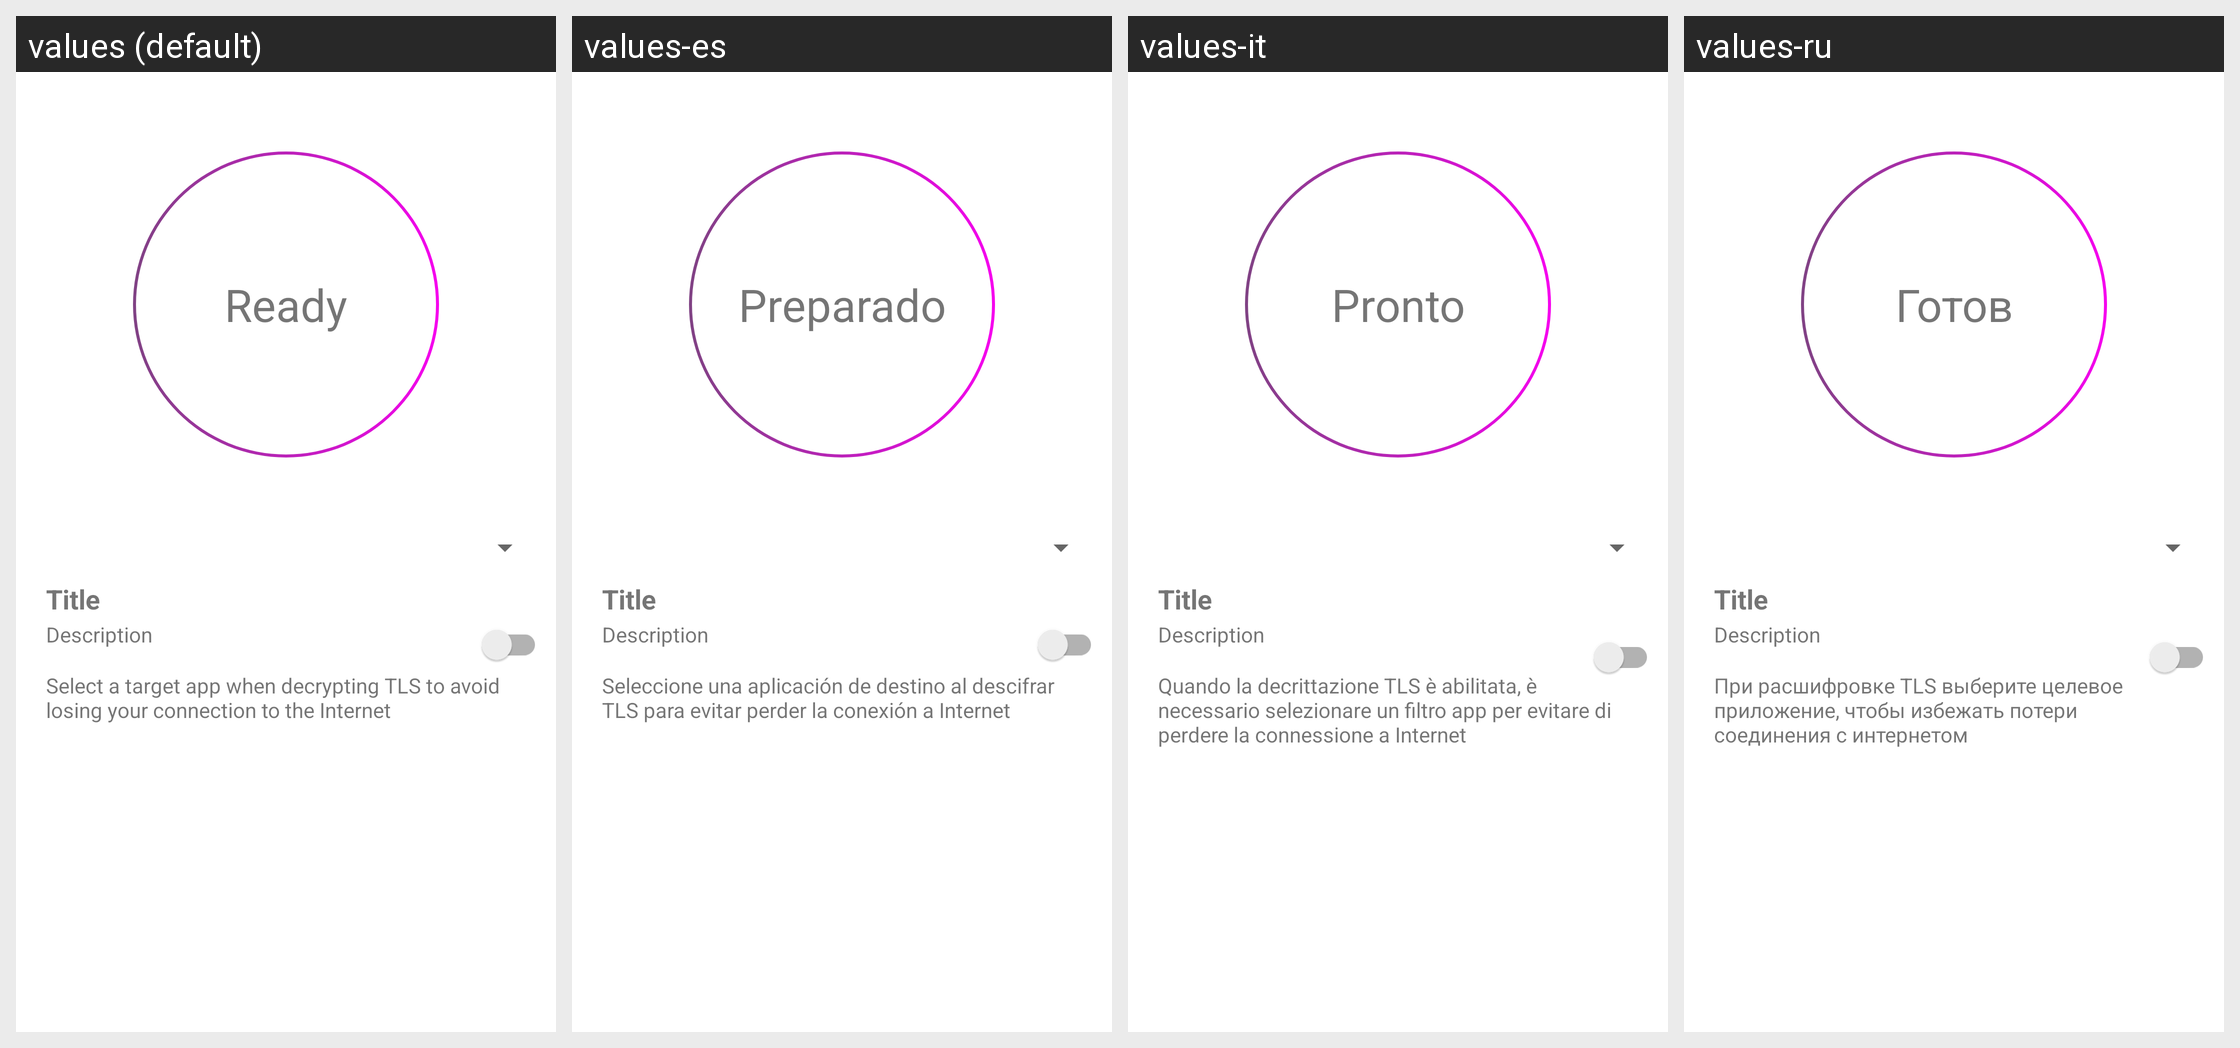

Here is an Android app screen in its default locale and in the app's own translations. Write out the translated-string differences for the strings that appear on this screen.
Android screen res/layout/status.xml rendered under 4 locales, left to right: values (default), values-es, values-it, values-ru. Device: Nexus 5 (rendered at 1080×1920; each locale shown at half size, 540×960, under a caption strip naming it); theme AppTheme.
Other locales in the repository, not shown: values-ar, values-de, values-fr, values-in, values-ja, values-ko, values-nb-rNO, values-pl, values-pt-rBR, values-tr, values-uk, values-zh-rCN.
Strings drawn on this screen, with the default value and each locale's value (text and hints the layout hard-codes, and strings that could not be matched under every locale, appear in the picture but are not listed):

ready
  values: Ready
  values-es: Preparado
  values-it: Pronto
  values-ru: Готов

decryption_no_filter_warn
  values: Select a target app when decrypting TLS to avoid losing your connection to the Internet
  values-es: Seleccione una aplicación de destino al descifrar TLS para evitar perder la conexión a Internet
  values-it: Quando la decrittazione TLS è abilitata, è necessario selezionare un filtro app per evitare di perdere la connessione a Internet
  values-ru: При расшифровке TLS выберите целевое приложение, чтобы избежать потери соединения с интернетом
